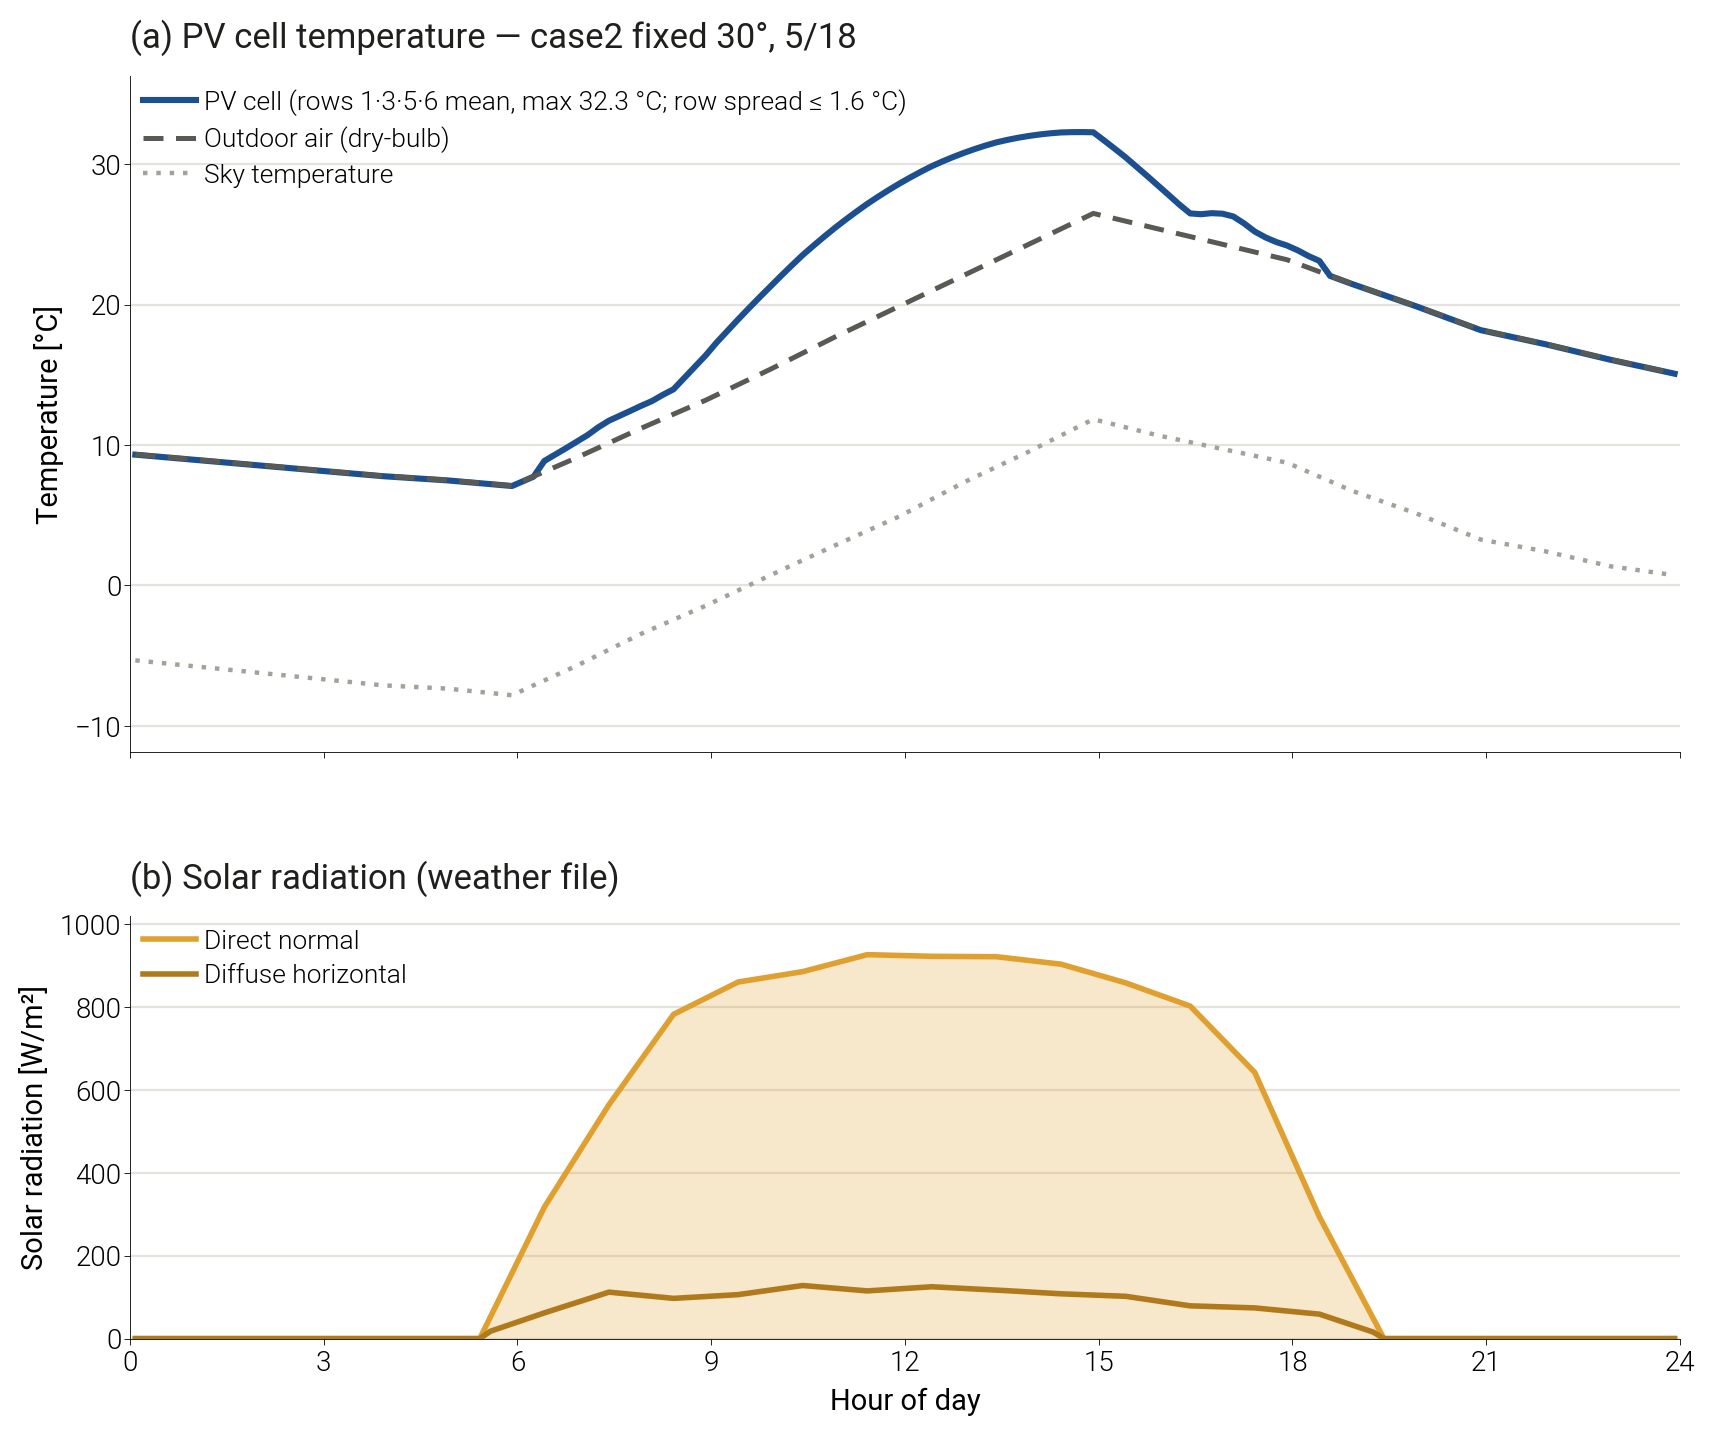

Data behind this chart, as committed beside it:
hour_mid, Tcell_row1, Tcell_row3, Tcell_row5, Tcell_row6, T_outdoor, T_sky, DNI, DHI
0.08333, 9.32, 9.3, 9.31, 9.33, 9.33, -5.34, 0.0, 0.0
0.25, 9.25, 9.24, 9.25, 9.26, 9.27, -5.41, 0.0, 0.0
0.4167, 9.19, 9.17, 9.18, 9.2, 9.2, -5.49, 0.0, 0.0
0.5833, 9.12, 9.1, 9.11, 9.13, 9.13, -5.57, 0.0, 0.0
0.75, 9.05, 9.04, 9.05, 9.06, 9.07, -5.64, 0.0, 0.0
0.9167, 8.99, 8.97, 8.98, 9.0, 9.0, -5.72, 0.0, 0.0
1.083, 8.92, 8.9, 8.91, 8.93, 8.93, -5.8, 0.0, 0.0
1.25, 8.85, 8.84, 8.85, 8.86, 8.87, -5.87, 0.0, 0.0
1.417, 8.79, 8.77, 8.78, 8.8, 8.8, -5.95, 0.0, 0.0
1.583, 8.72, 8.7, 8.71, 8.73, 8.73, -6.03, 0.0, 0.0
1.75, 8.65, 8.64, 8.65, 8.66, 8.67, -6.11, 0.0, 0.0
1.917, 8.59, 8.57, 8.58, 8.6, 8.6, -6.18, 0.0, 0.0
2.083, 8.52, 8.5, 8.51, 8.53, 8.53, -6.26, 0.0, 0.0
2.25, 8.45, 8.44, 8.45, 8.46, 8.47, -6.34, 0.0, 0.0
2.417, 8.39, 8.37, 8.38, 8.4, 8.4, -6.41, 0.0, 0.0
2.583, 8.32, 8.3, 8.31, 8.33, 8.33, -6.49, 0.0, 0.0
2.75, 8.25, 8.24, 8.25, 8.26, 8.27, -6.57, 0.0, 0.0
2.917, 8.19, 8.17, 8.18, 8.2, 8.2, -6.65, 0.0, 0.0
3.083, 8.12, 8.1, 8.11, 8.13, 8.13, -6.73, 0.0, 0.0
3.25, 8.05, 8.04, 8.05, 8.06, 8.07, -6.8, 0.0, 0.0
3.417, 7.99, 7.97, 7.98, 8.0, 8.0, -6.88, 0.0, 0.0
3.583, 7.92, 7.9, 7.91, 7.93, 7.93, -6.96, 0.0, 0.0
3.75, 7.85, 7.84, 7.85, 7.86, 7.87, -7.04, 0.0, 0.0
3.917, 7.79, 7.77, 7.78, 7.8, 7.8, -7.11, 0.0, 0.0
4.083, 7.74, 7.72, 7.73, 7.75, 7.75, -7.15, 0.0, 0.0
4.25, 7.69, 7.67, 7.68, 7.7, 7.7, -7.19, 0.0, 0.0
4.417, 7.64, 7.62, 7.63, 7.65, 7.65, -7.23, 0.0, 0.0
4.583, 7.59, 7.57, 7.58, 7.6, 7.6, -7.27, 0.0, 0.0
4.75, 7.54, 7.52, 7.53, 7.55, 7.55, -7.31, 0.0, 0.0
4.917, 7.49, 7.47, 7.48, 7.5, 7.5, -7.35, 0.0, 0.0
5.083, 7.42, 7.4, 7.41, 7.43, 7.43, -7.43, 0.0, 0.0
5.25, 7.35, 7.34, 7.35, 7.36, 7.37, -7.51, 0.0, 0.0
5.417, 7.29, 7.27, 7.28, 7.3, 7.3, -7.58, 0.0, 0.0
5.583, 7.22, 7.2, 7.21, 7.23, 7.23, -7.66, 52.83, 17.83
5.75, 7.15, 7.14, 7.15, 7.16, 7.17, -7.74, 105.7, 26.67
5.917, 7.09, 7.07, 7.08, 7.1, 7.1, -7.82, 158.5, 35.5
6.083, 7.42, 7.4, 7.41, 7.43, 7.43, -7.47, 211.3, 44.33
6.25, 7.75, 7.74, 7.75, 7.76, 7.77, -7.11, 264.2, 53.17
6.417, 8.87, 8.87, 8.87, 8.86, 8.1, -6.76, 317.0, 62.0
6.583, 9.32, 9.33, 9.32, 9.3, 8.43, -6.41, 358.2, 70.33
6.75, 9.77, 9.78, 9.78, 9.75, 8.77, -6.07, 399.3, 78.67
6.917, 10.23, 10.25, 10.25, 10.21, 9.1, -5.72, 440.5, 87.0
7.083, 10.7, 10.72, 10.72, 10.67, 9.45, -5.34, 481.7, 95.33
7.25, 11.26, 11.28, 11.28, 11.22, 9.8, -4.96, 522.8, 103.7
7.417, 11.74, 11.75, 11.76, 11.7, 10.15, -4.58, 564.0, 112.0
7.583, 12.09, 12.09, 12.1, 12.05, 10.5, -4.2, 600.3, 109.5
7.75, 12.45, 12.44, 12.45, 12.42, 10.85, -3.82, 636.7, 107.0
7.917, 12.81, 12.79, 12.8, 12.79, 11.2, -3.44, 673.0, 104.5
8.083, 13.14, 13.13, 13.14, 13.13, 11.53, -3.11, 709.3, 102.0
8.25, 13.58, 13.57, 13.58, 13.57, 11.87, -2.77, 745.7, 99.5
8.417, 13.98, 13.97, 13.98, 13.97, 12.2, -2.44, 782.0, 97.0
8.583, 14.79, 14.77, 14.78, 14.78, 12.53, -2.11, 795.0, 98.5
8.75, 15.6, 15.58, 15.59, 15.59, 12.87, -1.77, 808.0, 100.0
8.917, 16.41, 16.39, 16.4, 16.4, 13.2, -1.44, 821.0, 101.5
9.083, 17.31, 17.29, 17.31, 17.3, 13.57, -1.08, 834.0, 103.0
9.25, 18.14, 18.12, 18.13, 18.12, 13.93, -0.71, 847.0, 104.5
9.417, 18.96, 18.94, 18.95, 18.94, 14.3, -0.35, 860.0, 106.0
9.583, 19.76, 19.74, 19.75, 19.74, 14.67, 0.01, 864.2, 109.7
9.75, 20.54, 20.52, 20.53, 20.53, 15.03, 0.37, 868.3, 113.3
9.917, 21.31, 21.29, 21.3, 21.29, 15.4, 0.73, 872.5, 117.0
... 84 more rows
